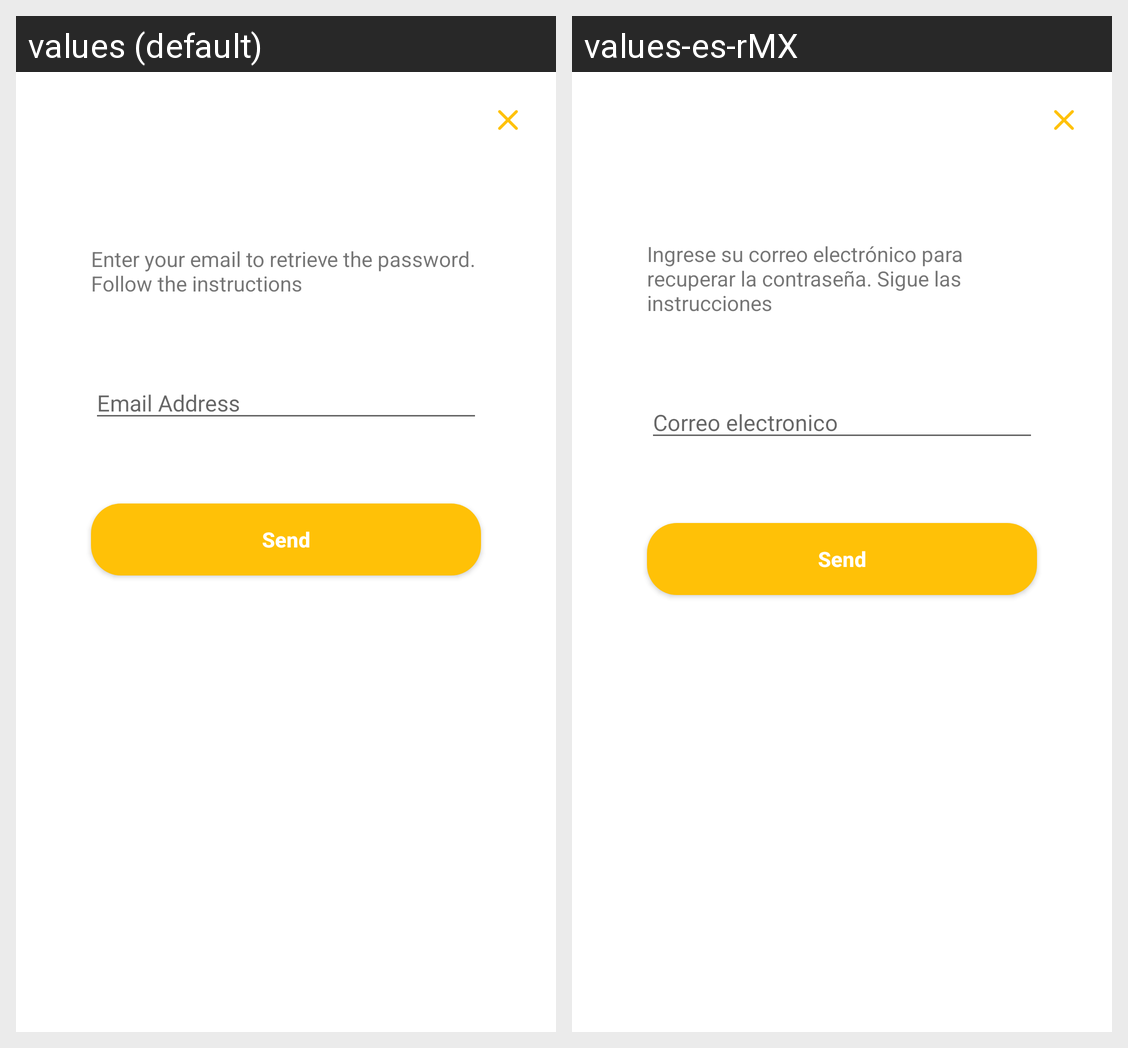

Here is an Android app screen in its default locale and in the app's own translations. Write out the translated-string differences for the strings that appear on this screen.
Android screen res/layout/dialog_error_message.xml rendered under 2 locales, left to right: values (default), values-es-rMX. Device: Nexus 5 (rendered at 1080×1920; each locale shown at half size, 540×960, under a caption strip naming it); theme Theme.PrincipalComponents.
Strings drawn on this screen, with the default value and each locale's value (text and hints the layout hard-codes, and strings that could not be matched under every locale, appear in the picture but are not listed):

forgot_message
  values: Enter your email to retrieve the password. Follow the instructions
  values-es-rMX: Ingrese su correo electrónico para recuperar la contraseña. Sigue las instrucciones

login_hint_email
  values: Email Address
  values-es-rMX: Correo electronico

general_send
  values: Send
  values-es-rMX: Send
